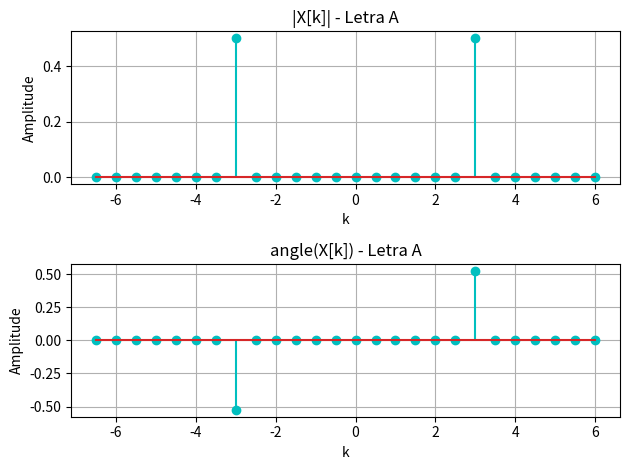
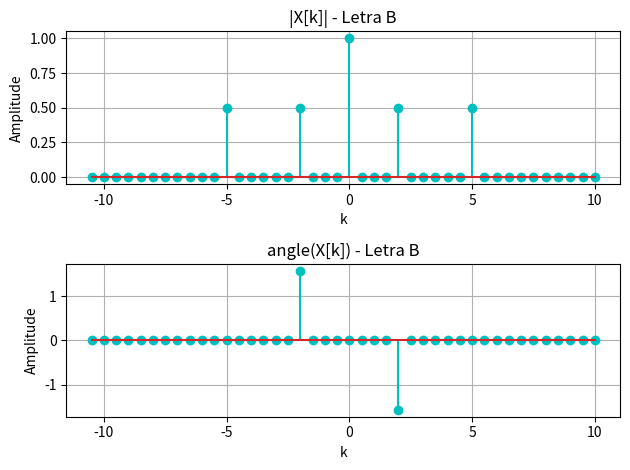
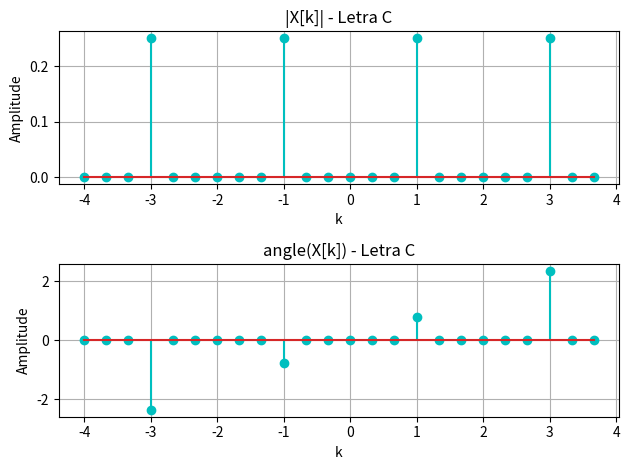
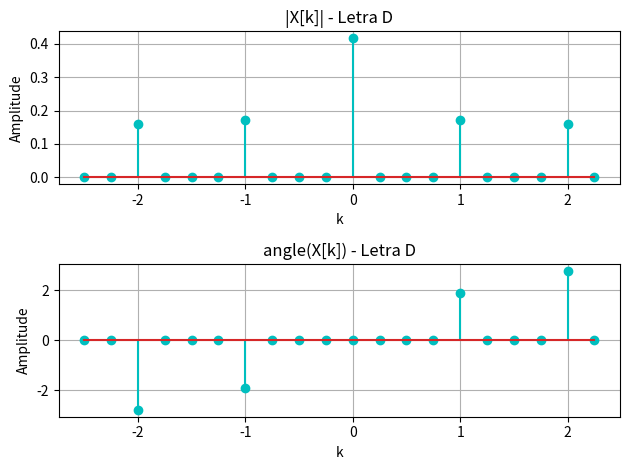
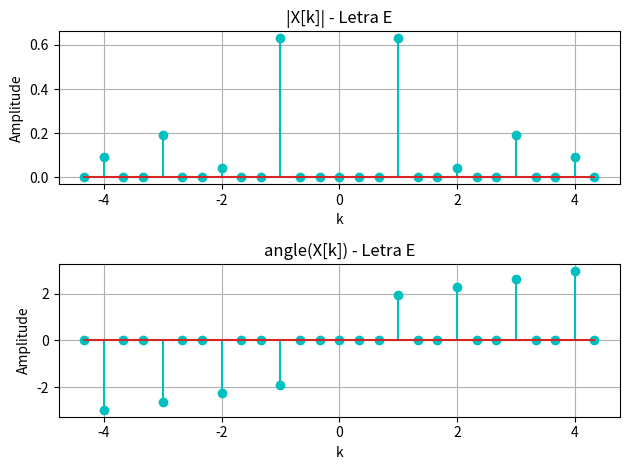

Write Python code to recreate these figures, in order.

# [redacted]

import numpy as np
import scipy as sp
import matplotlib.pyplot as plt
from numpy import pi
from numpy.fft import fft, ifft, fftfreq, fftshift

def plot(y,x1,x2,letra):
    fig1, ax = plt.subplots(2, 1)
    ax[0].stem(y,x1, 'c-', label="|X[K]|")
    ax[0].set_ylabel("Amplitude")
    ax[0].set_xlabel("k")
    ax[0].grid(True)
    ax[0].set_title('|X[k]| - Letra '+letra)

    ax[1].stem(y,x2, 'c-', label="angle(X[k])")
    ax[1].set_ylabel("Amplitude")
    ax[1].set_xlabel("k")
    ax[1].grid(True)
    ax[1].set_title('angle(X[k]) - Letra '+letra)

    fig1.tight_layout()
    fig1.tight_layout()

    plt.show()

# criando o vetor de amostra com tamanho nper  periodos do sinal
N1 = 13 # periodo do sinal A
N2 = 21 # periodo do sinal B
N3 = 8 # periodo do sinal C
N4 = 5 # periodo do sinal D
N5 = 9 # periodo do sinal E

nper = 2 # quantidade de periodos em x[n]
period = aux = 3  #usado na letra C D e E

n1 = np.arange(0,nper*N1)
n2 = np.arange(0,nper*N2)
n3 = np.arange(-13, (period * N3) - 13)  
n4 = np.arange(-10, (period * N4) - N4)
n5 = np.arange(-10, (period * N5) - N5 - 1)

#sinal A
x1 = np.cos(((6*pi/13)*n1)+(pi/6))

#sinal B
x2 = np.sin((4*pi/21)*n2) + np.cos((10*pi/21)*n2) + 1   

#sinal C
x3 = np.zeros(N3)            
x3[3] = -1; x3[7] = 1

i = 0; aux = x3
while (i < period - 1):
    aux = list(aux) + list(x3)
    i += 1
x3 = aux

#sinal D
x4 = np.zeros(N4)                                
i = 1
while (i < N4):
    x4[i] = (1 / (N4 - i))
    i += 1
i = 0; aux = x4
while (i < period):
    aux = list(aux) + list(x4)
    i += 1
x4=aux

#sinal E
x5 = np.zeros(N5)                                 
i = 0
while (i < N5):
    if (i < 4):
        x5[i] = -1
    if (i > 4):
        x5[i] = 1
    i += 1
i = 1;aux = x5
while (i < period):
    aux = list(aux) + list(x5)
    i += 1
x5=aux

# calculando a DTFS
X1 = fft(x1)/len(x1)
X2 = fft(x2)/len(x2)
X3 = fft(x3)/len(x3)
X4 = fft(x4)/len(x4)
X5 = fft(x5)/len(x5)

#criando o vetor de frequencia
w1 = fftfreq(len(n1), d=1/N1)
w2 = fftfreq(len(n2), d=1/N2)
w3 = fftfreq(len(n3), d=1/N3)
w4 = fftfreq(len(n4), d=1/N4)
w5 = fftfreq(len(n5), d=1/N5)

# Os indices de frequencia sÃ£o mudados de 0 a N-1 para -N/2 + 1 a N/2
# posicionando a freq. zero no meio do grÃ¡fico
Xd1 = fftshift(X1)
Xd2 = fftshift(X2)
Xd3 = fftshift(X3)
Xd4 = fftshift(X4)
Xd5 = fftshift(X5)

wd1 = fftshift(w1)
wd2 = fftshift(w2)
wd3 = fftshift(w3)
wd4 = fftshift(w4)
wd5 = fftshift(w5)

# calculando o modulo - magnitude do espectro
ModX1 = np.abs(Xd1)
ModX2 = np.abs(Xd2)
ModX3 = np.abs(Xd3)
ModX4 = np.abs(Xd4)
ModX5 = np.abs(Xd5)

# calculando a fase do espectro
phasX1 = np.angle(Xd1)
phasX2 = np.angle(Xd2)
phasX3 = np.angle(Xd3)
phasX4 = np.angle(Xd4)
phasX5 = np.angle(Xd5)

# devido a erros de arredondamentos numericos da fft devemos filtrar os sinais muito pequenos!
phasX1[ModX1 < 0.00001] = 0 
phasX2[ModX2 < 0.00001] = 0 
phasX3[ModX3 < 0.00001] = 0 
phasX4[ModX4 < 0.00001] = 0 
phasX5[ModX5 < 0.00001] = 0 


#plotando os gráficos
plot(wd1,ModX1,phasX1,letra='A')
plot(wd2,ModX2,phasX2,letra='B')
plot(wd3,ModX3,phasX3,letra='C')
plot(wd4,ModX4,phasX4,letra='D')
plot(wd5,ModX5,phasX5,letra='E')
